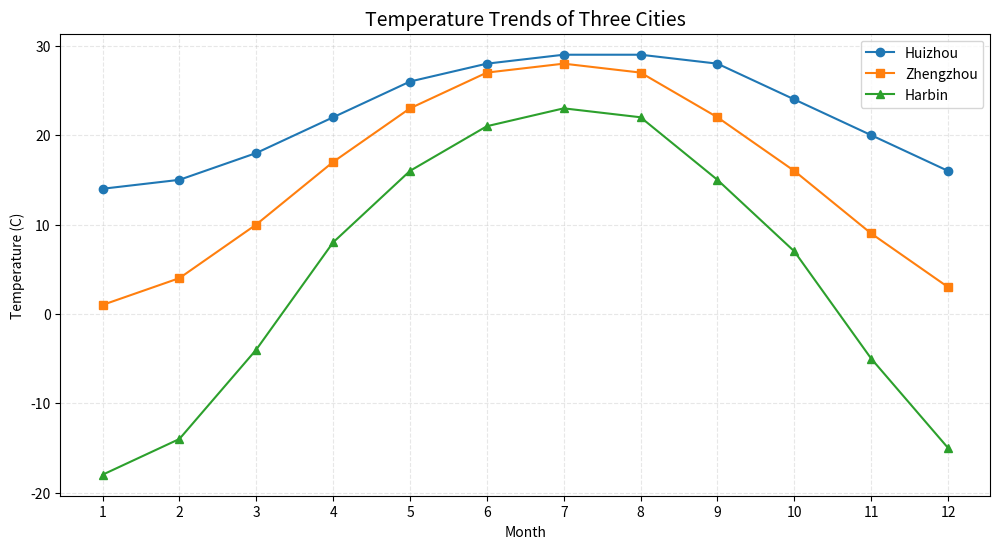

This chart was generated by the following Python code:
# -*- coding: utf-8 -*-
import pandas as pd
import matplotlib.pyplot as plt

# Data
data = {
    'month': ['1', '2', '3', '4', '5', '6', '7', '8', '9', '10', '11', '12'],
    'huizhou': [14, 15, 18, 22, 26, 28, 29, 29, 28, 24, 20, 16],
    'zhengzhou': [1, 4, 10, 17, 23, 27, 28, 27, 22, 16, 9, 3],
    'harbin': [-18, -14, -4, 8, 16, 21, 23, 22, 15, 7, -5, -15]
}

# Create DataFrame
df = pd.DataFrame(data)

# Create line plot
plt.figure(figsize=(12, 6))
plt.plot(df['month'], df['huizhou'], marker='o', label='Huizhou')
plt.plot(df['month'], df['zhengzhou'], marker='s', label='Zhengzhou')
plt.plot(df['month'], df['harbin'], marker='^', label='Harbin')

# Set title and labels
plt.title('Temperature Trends of Three Cities', fontsize=14)
plt.xlabel('Month')
plt.ylabel('Temperature (C)')

# Add legend and grid
plt.legend()
plt.grid(True, linestyle='--', alpha=0.3)

# Save plot
plt.savefig('weather_trend.png', dpi=300, bbox_inches='tight')
plt.close() 
